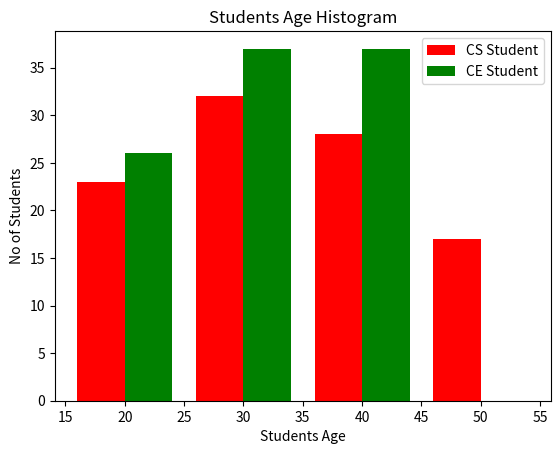

Recreate this plot in Python.
from matplotlib import pyplot as plt
import numpy as np
import random


# figure is used to set the size of Histogram
plt.Figure(figsize=(16,9))

cs_student_age = np.random.randint(18,50,100)
ce_student_age = np.random.randint(20,45,100)
# it make the range on graph
bin = [15,25,35,45,55]
plt.title("Students Age Histogram")
plt.xlabel("Students Age")
plt.ylabel("No of Students")
plt.hist([cs_student_age,ce_student_age],bin,rwidth=0.8,label=["CS Student","CE Student"],color=['r','g'])
plt.legend()
plt.show()

